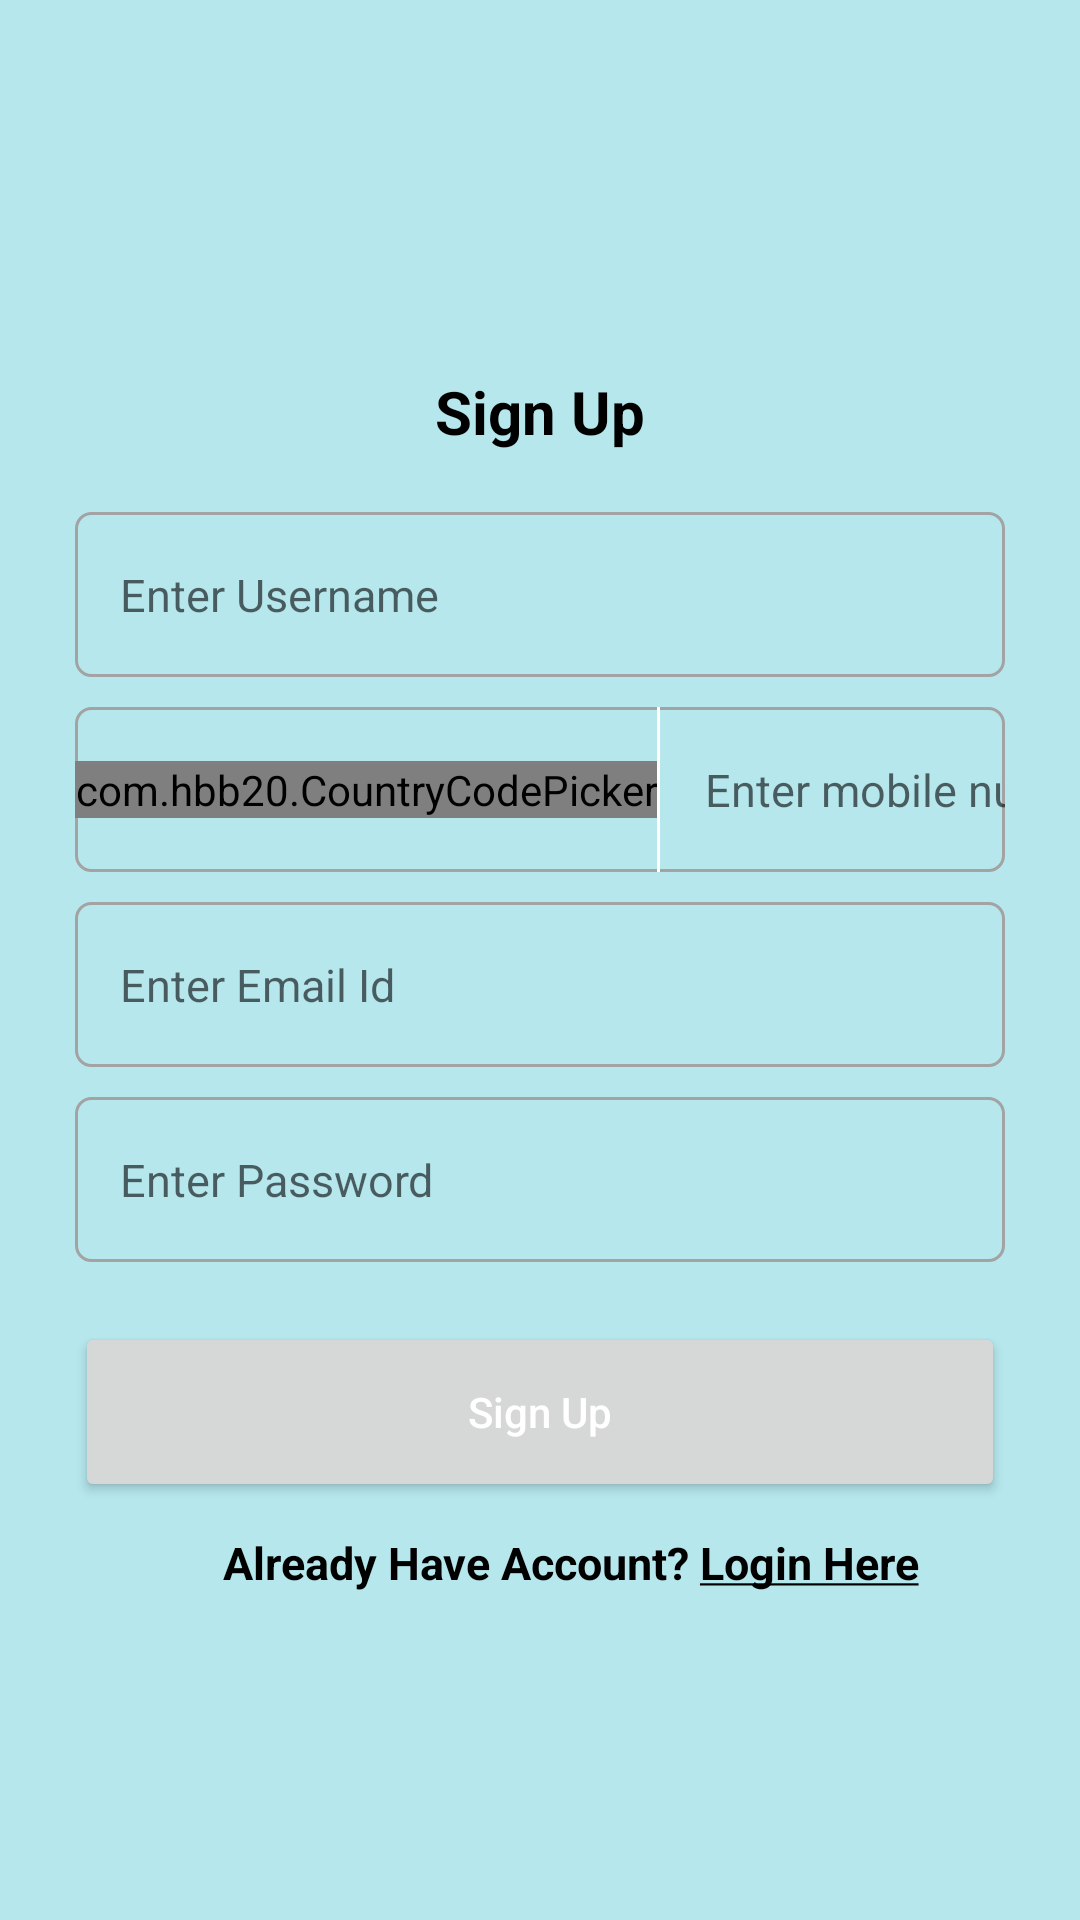

Produce the Android XML layout that renders to this screen, including the resource entries it uses.
<!-- AndroidManifest.xml: application theme Theme.OnlineClasses -->
<!-- res/layout/activity_signup.xml -->
<?xml version="1.0" encoding="utf-8"?>
<RelativeLayout xmlns:android="http://schemas.android.com/apk/res/android"
    xmlns:app="http://schemas.android.com/apk/res-auto"
    xmlns:tools="http://schemas.android.com/tools"
    android:layout_width="match_parent"
    android:layout_height="match_parent"
    android:orientation="vertical"
    android:background="@color/transparent">

    <LinearLayout
        android:id="@+id/ll"
        android:layout_width="match_parent"
        android:layout_height="wrap_content"
        android:orientation="vertical"
        android:gravity="center"
        android:layout_marginLeft="5dp"
        android:layout_marginRight="5dp"
        android:layout_marginBottom="10dp"
        android:layout_centerVertical="true">

        <TextView
            android:layout_width="wrap_content"
            android:layout_height="wrap_content"
            android:layout_margin="10dp"
            android:gravity="center"
            android:padding="5dp"
            android:text="Sign Up"
            android:textColor="@color/black"
            android:textSize="20dp"
            android:textStyle="bold" />


        <EditText
            android:id="@+id/username"
            android:layout_width="match_parent"
            android:layout_height="55dp"
            android:layout_marginLeft="20dp"
            android:layout_marginTop="5dp"
            android:layout_marginRight="20dp"
            android:layout_marginBottom="5dp"
            android:background="@drawable/edittext_border"
            android:hint="Enter Username"
            android:inputType="textCapWords"
            android:paddingLeft="15dp"
            android:textColor="@color/black"
            android:textSize="15dp" />

        <LinearLayout
            android:layout_width="match_parent"
            android:layout_height="wrap_content"
            android:orientation="horizontal"
            android:layout_marginLeft="20dp"
            android:layout_marginRight="20dp"
            android:layout_marginTop="5dp"
            android:layout_marginBottom="5dp"
            android:background="@drawable/edittext_border" >

            <com.hbb20.CountryCodePicker
                app:ccp_defaultNameCode="IND"
                android:id="@+id/country_code"
                android:layout_width="wrap_content"
                android:layout_height="wrap_content"
                app:ccp_autoDetectCountry="true"
                app:ccp_showFlag="false"
                android:layout_gravity="center"
                android:gravity="center"
                app:ccp_showNameCode="false"
                app:ccp_showFullName="false">
            </com.hbb20.CountryCodePicker>

            <View
                android:layout_width="1dp"
                android:layout_height="55dp"
                android:background="@color/white"/>

            <EditText
                android:id="@+id/mobileNumber"
                android:layout_width="match_parent"
                android:layout_height="55dp"
                android:hint="Enter mobile number"
                android:textColor="@color/black"
                android:textSize="15dp"
                android:paddingLeft="15dp"
                android:inputType="phone"
                android:maxLength="10"
                android:background="@null" />

        </LinearLayout>

        <EditText
            android:id="@+id/emailId"
            android:layout_width="match_parent"
            android:layout_height="55dp"
            android:layout_marginLeft="20dp"
            android:layout_marginTop="5dp"
            android:layout_marginRight="20dp"
            android:layout_marginBottom="5dp"
            android:background="@drawable/edittext_border"
            android:hint="Enter Email Id"
            android:inputType="textEmailAddress"
            android:paddingLeft="15dp"
            android:textColor="@color/black"
            android:textSize="15dp" />


        <EditText
            android:id="@+id/password"
            android:layout_width="match_parent"
            android:layout_height="55dp"
            android:layout_marginLeft="20dp"
            android:layout_marginRight="20dp"
            android:layout_marginTop="5dp"
            android:layout_marginBottom="10dp"
            android:hint="Enter Password"
            android:textColor="@color/black"
            android:textSize="15dp"
            android:paddingLeft="15dp"
            android:maxLength="10"
            android:background="@drawable/edittext_border"/>


        <Button
            android:id="@+id/signUp"
            android:layout_width="match_parent"
            android:layout_height="60dp"
            android:text="Sign Up"
            android:textColor="@color/white"
            android:layout_marginLeft="20dp"
            android:layout_marginTop="10dp"
            android:layout_marginRight="20dp"
            android:textAllCaps="false"/>


        <TextView
            android:id="@+id/login_here"
            android:layout_width="match_parent"
            android:layout_height="wrap_content"
            android:layout_gravity="center"
            android:gravity="center"
            android:text="@string/login"
            android:textSize="15dp"
            android:textStyle="bold"
            android:textColor="@color/black"
            android:layout_marginLeft="10dp"
            android:layout_marginTop="10dp"
            android:layout_marginBottom="0dp"/>


    </LinearLayout>


</RelativeLayout>
<!-- resources referenced by this layout -->
<resources>
  <color name="black">#FF000000</color>
  <color name="transparent">#B5E7ED</color>
  <color name="white">#FFFFFFFF</color>
  <!-- drawable edittext_border (drawable) -->
  <?xml version="1.0" encoding="utf-8"?>
  
  <shape xmlns:android="http://schemas.android.com/apk/res/android">
  
  
  
      <corners android:radius="5dp"/>
  
      <stroke android:width="1dp" android:color="#A4A3A3"/>
  
  </shape>
  <string name="login">Already Have Account? <u>Login Here</u></string>
  <style name="Theme.OnlineClasses" parent="Base.Theme.OnlineClasses" />
  <style name="Base.Theme.OnlineClasses" parent="Theme.MaterialComponents.DayNight.DarkActionBar">
          
          
      </style>
</resources>
